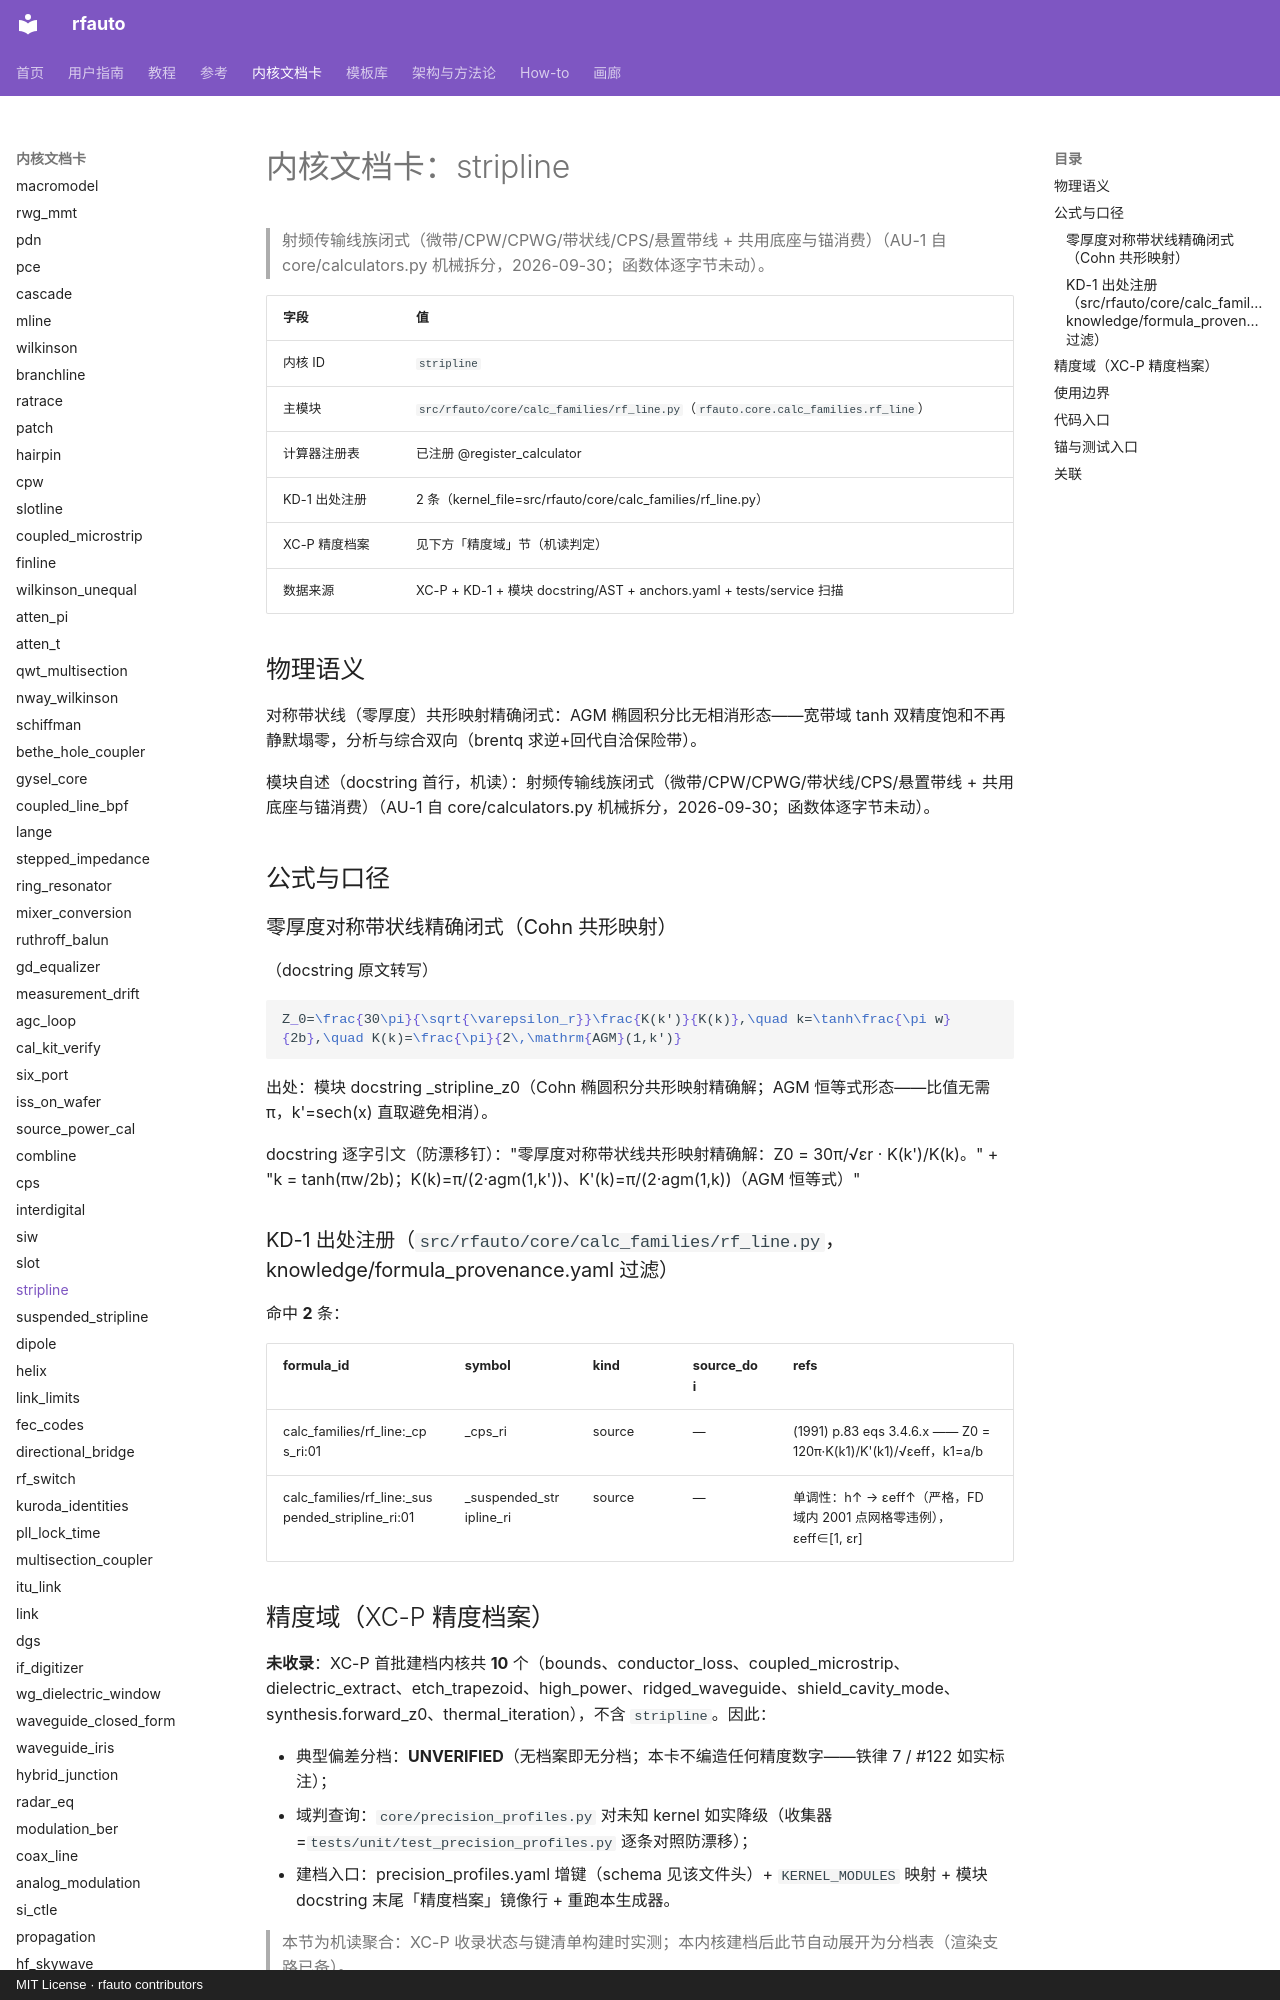

repository: geer1895/rfauto · page: kernel_cards/stripline/index.html · generator: mkdocs · copyright: MIT License · rfauto contributors

<!-- XA-8 内核域文档卡：scripts/build_kernel_cards.py 生成（round18 规格 XA-8）。
     三源机读聚合：XC-P 精度档案 + KD-1 出处注册 + 模块 docstring/AST；
     公式 LaTeX 与使用边界为人工转写段，每条带 docstring 逐字引文钉。
     勿手改本文件——改源（YAML/docstring/测试面）后重跑生成器，
     保鲜门=tests/unit/test_kernel_cards.py（重渲染逐字节比对）。 -->

# 内核文档卡：stripline

> 射频传输线族闭式（微带/CPW/CPWG/带状线/CPS/悬置带线 + 共用底座与锚消费）（AU-1 自 core/calculators.py 机械拆分，2026-09-30；函数体逐字节未动）。

| 字段 | 值 |
|---|---|
| 内核 ID | `stripline` |
| 主模块 | `src/rfauto/core/calc_families/rf_line.py`（`rfauto.core.calc_families.rf_line`） |
| 计算器注册表 | 已注册 @register_calculator |
| KD-1 出处注册 | 2 条（kernel_file=src/rfauto/core/calc_families/rf_line.py） |
| XC-P 精度档案 | 见下方「精度域」节（机读判定） |
| 数据来源 | XC-P + KD-1 + 模块 docstring/AST + anchors.yaml + tests/service 扫描 |

## 物理语义

对称带状线（零厚度）共形映射精确闭式：AGM 椭圆积分比无相消形态——宽带域 tanh 双精度饱和不再静默塌零，分析与综合双向（brentq 求逆+回代自洽保险带）。

模块自述（docstring 首行，机读）：射频传输线族闭式（微带/CPW/CPWG/带状线/CPS/悬置带线 + 共用底座与锚消费）（AU-1 自 core/calculators.py 机械拆分，2026-09-30；函数体逐字节未动）。

## 公式与口径

### 零厚度对称带状线精确闭式（Cohn 共形映射）

（docstring 原文转写）

```latex
Z_0=\frac{30\pi}{\sqrt{\varepsilon_r}}\frac{K(k')}{K(k)},\quad k=\tanh\frac{\pi w}{2b},\quad K(k)=\frac{\pi}{2\,\mathrm{AGM}(1,k')}
```

出处：模块 docstring _stripline_z0（Cohn 椭圆积分共形映射精确解；AGM 恒等式形态——比值无需 π，k'=sech(x) 直取避免相消）。

docstring 逐字引文（防漂移钉）："零厚度对称带状线共形映射精确解：Z0 = 30π/√εr · K(k')/K(k)。" + "k = tanh(πw/2b)；K(k)=π/(2·agm(1,k'))、K'(k)=π/(2·agm(1,k))（AGM 恒等式）"

### KD-1 出处注册（`src/rfauto/core/calc_families/rf_line.py`，knowledge/formula_provenance.yaml 过滤）

命中 **2** 条：

| formula_id | symbol | kind | source_doi | refs |
|---|---|---|---|---|
| calc_families/rf_line:_cps_ri:01 | _cps_ri | source | — | (1991) p.83 eqs 3.4.6.x —— Z0 = 120π·K(k1)/K'(k1)/√εeff，k1=a/b |
| calc_families/rf_line:_suspended_stripline_ri:01 | _suspended_stripline_ri | source | — | 单调性：h↑ → εeff↑（严格，FD 域内 2001 点网格零违例），εeff∈[1, εr] |

## 精度域（XC-P 精度档案）

**未收录**：XC-P 首批建档内核共 **10** 个（bounds、conductor_loss、coupled_microstrip、dielectric_extract、etch_trapezoid、high_power、ridged_waveguide、shield_cavity_mode、synthesis.forward_z0、thermal_iteration），不含 `stripline`。因此：

- 典型偏差分档：**UNVERIFIED**（无档案即无分档；本卡不编造任何精度数字——铁律 7 / #122 如实标注）；
- 域判查询：`core/precision_profiles.py` 对未知 kernel 如实降级（收集器=`tests/unit/test_precision_profiles.py` 逐条对照防漂移）；
- 建档入口：precision_profiles.yaml 增键（schema 见该文件头）+ `KERNEL_MODULES` 映射 + 模块 docstring 末尾「精度档案」镜像行 + 重跑本生成器。

> 本节为机读聚合：XC-P 收录状态与键清单构建时实测；本内核建档后此节自动展开为分档表（渲染支路已备）。

## 使用边界

- 旧 ellipk 直调在宽带域 tanh 饱和致 Z0 静默返零（本仓审查在档）——AGM 形态两式数学恒等、饱和域不塌（#333 同款先例）。
  - docstring 逐字引文："旧实现直调 scipy ellipk：w/b ≳ 12.1 后 tanh 双精度饱和（k≡1）→"
- 定义域守卫：线宽/板距非正与 εr<1 显式拒绝——退化极限（细条高阻/宽带低阻）不做静默透传。
  - docstring 逐字引文："（w=0 时 Z0→∞ 非有限静默透传，审查 R1-3）"
- 综合回代自洽保险带：brentq 解回代正问题须复得目标阻抗，保险带只在内核真坏（饱和域塌缩类）时触发；括号越界显式报可达范围。
  - docstring 逐字引文："回代自洽保险带（A-18，siw_synthesis 同款形态）：brentq 解出的 w 回代"
